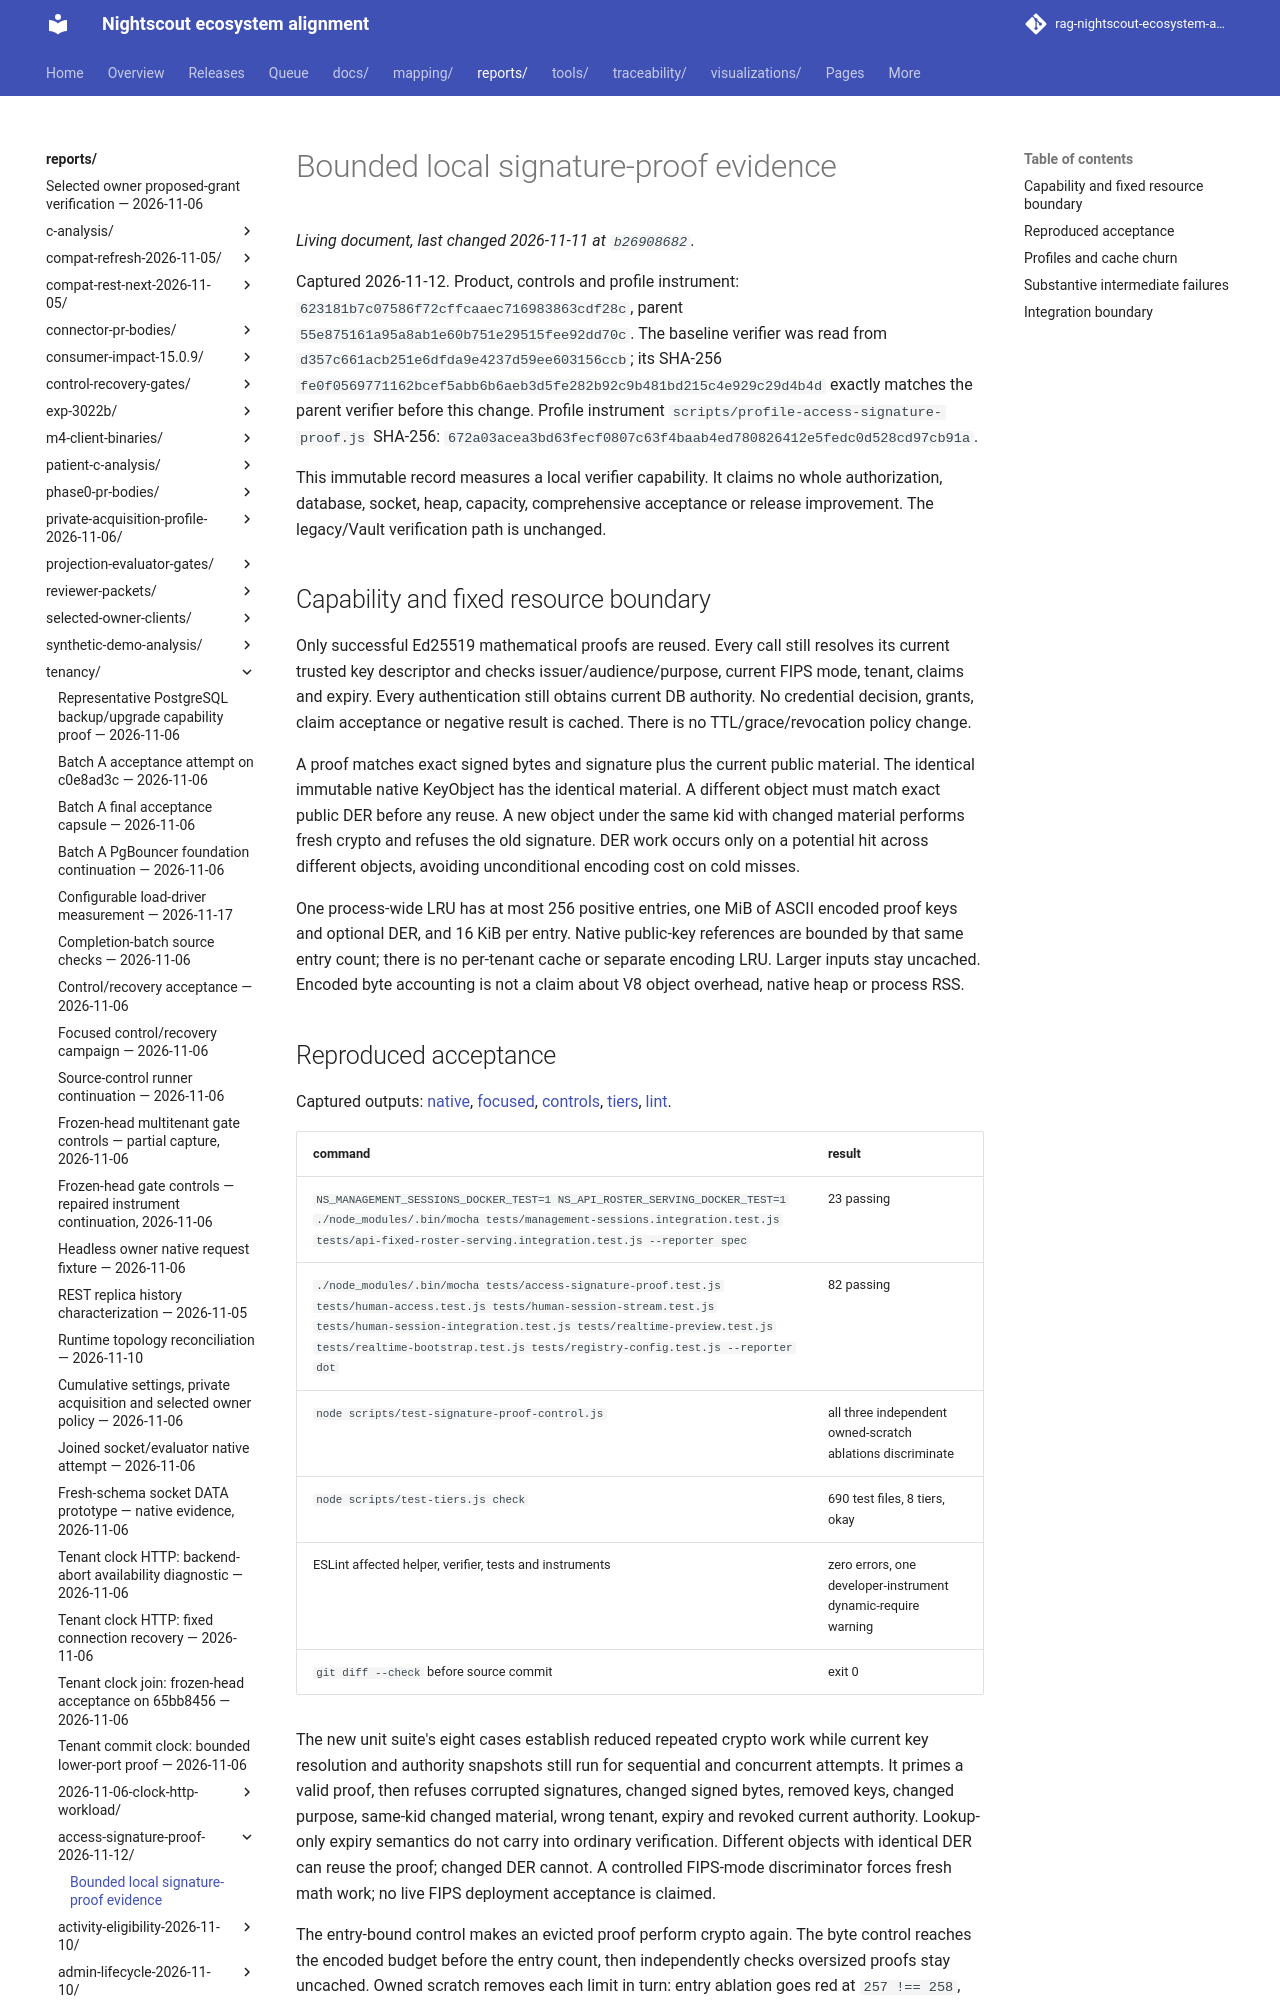

repository: bewest/rag-nightscout-ecosystem-alignment · page: reports/tenancy/access-signature-proof-2026-11-12/report.html · generator: mkdocs

# Bounded local signature-proof evidence

Captured 2026-11-12. Product, controls and profile instrument:
`623181b7c07586f72cffcaaec716983863cdf28c`, parent
`55e875161a95a8ab1e60b751e29515fee92dd70c`. The baseline verifier was read
from `d357c661acb251e6dfda9e4237d59ee603156ccb`; its SHA-256
`fe0f0569771162bcef5abb6b6aeb3d5fe282b92c9b481bd215c4e929c29d4b4d`
exactly matches the parent verifier before this change. Profile instrument
`scripts/profile-access-signature-proof.js` SHA-256:
`672a03acea3bd63fecf0807c63f4baab4ed780826412e5fedc0d528cd97cb91a`.

This immutable record measures a local verifier capability. It claims no whole
authorization, database, socket, heap, capacity, comprehensive acceptance or
release improvement. The legacy/Vault verification path is unchanged.

## Capability and fixed resource boundary

Only successful Ed25519 mathematical proofs are reused. Every call still
resolves its current trusted key descriptor and checks issuer/audience/purpose,
current FIPS mode, tenant, claims and expiry. Every authentication still obtains
current DB authority. No credential decision, grants, claim acceptance or
negative result is cached. There is no TTL/grace/revocation policy change.

A proof matches exact signed bytes and signature plus the current public
material. The identical immutable native KeyObject has the identical material.
A different object must match exact public DER before any reuse. A new object
under the same kid with changed material performs fresh crypto and refuses the
old signature. DER work occurs only on a potential hit across different
objects, avoiding unconditional encoding cost on cold misses.

One process-wide LRU has at most 256 positive entries, one MiB of ASCII encoded
proof keys and optional DER, and 16 KiB per entry. Native public-key references
are bounded by that same entry count; there is no per-tenant cache or separate
encoding LRU. Larger inputs stay uncached. Encoded byte accounting is not a
claim about V8 object overhead, native heap or process RSS.
